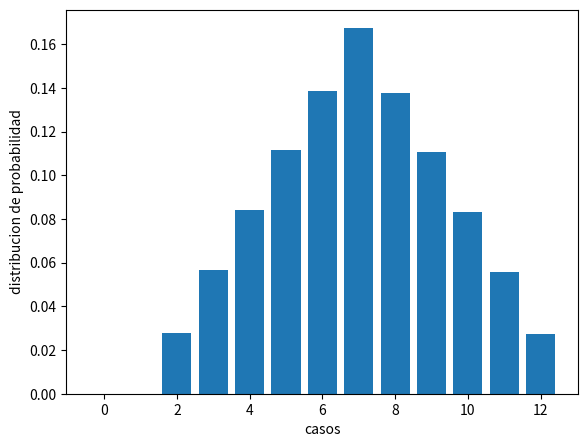
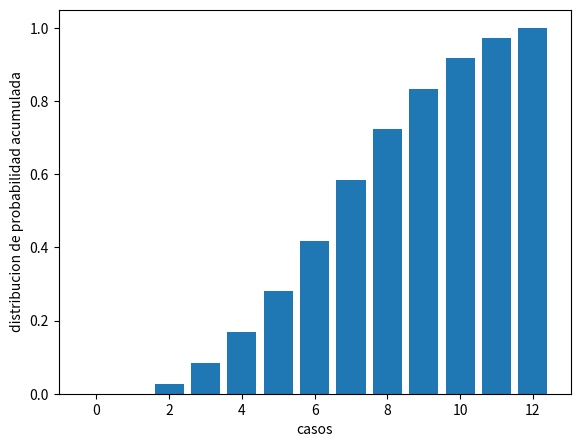

Here is the Python script that generated these plots, in order:
import random
import numpy as np
import matplotlib.pyplot as plt

N = 200000
casos = np.array([0,1,2,3,4,5,6,7,8,9,10,11,12])
contador = np.array([0,0,0,0,0,0,0,0,0,0,0,0,0]) # arreglo con posiciones de 0 a 12
# el for va de 0 a n-1
for i in range(0,N):
    dado1 = random.randint(1,6)
    dado2 = random.randint(1,6)
    suma = dado1 + dado2
    contador[suma] += 1

print("suma por caso: ", contador)
fr = contador/N
print("casos de suma", casos)

fig = plt.figure()
# add_axes(rect), rect = [x0, y0, width, height] , initial point (x0, y0)
ax = fig.add_axes([0.1,0.1,0.8,0.8])
ax.bar(casos, fr)
plt.xlabel("casos")
plt.ylabel("distribucion de probabilidad")
plt.show()

fr_acumulada = np.zeros_like(fr)
for i in range(len(fr_acumulada)):
    for j in range(0, i + 1):
        fr_acumulada[i] += fr[j]
print("distribucion de probabilidad acumulada: ", fr_acumulada)

fig = plt.figure()
ax = fig.add_axes([0.1,0.1,0.8,0.8])
plt.xlabel("casos")
plt.ylabel("distribucion de probabilidad acumulada")
ax.bar(casos, fr_acumulada)
plt.show()